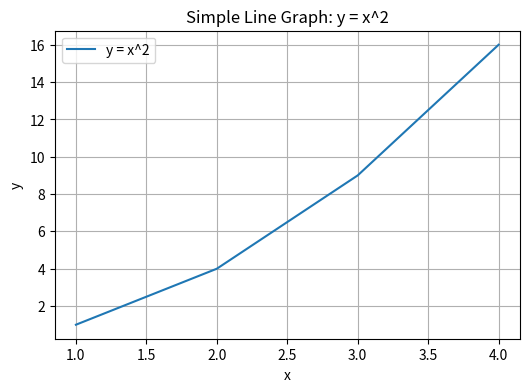
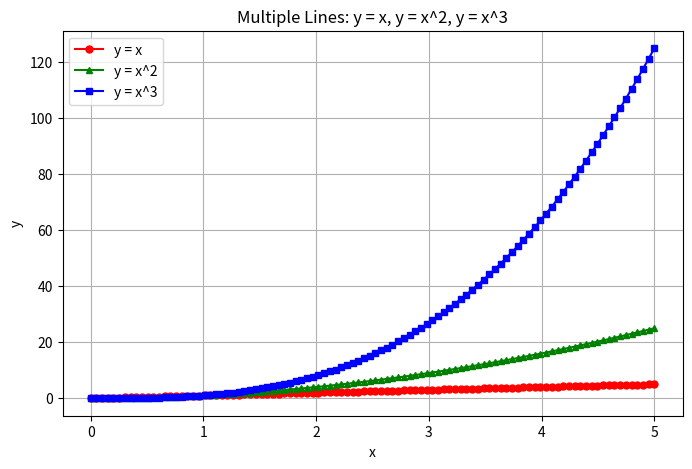
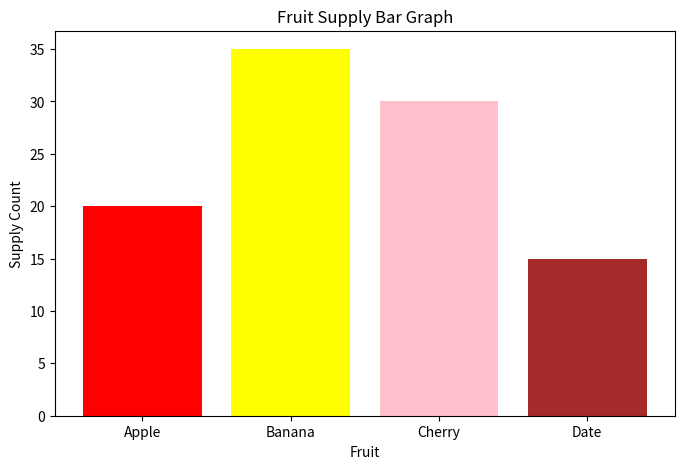

These figures' Python source, in order:
import matplotlib.pyplot as plt
import numpy as np

# a) Plot a simple line graph for the values [1, 2, 3, 4] on the x-axis and their squares on the y-axis.
x = [1, 2, 3, 4]
y = [i**2 for i in x]

plt.figure(figsize=(6, 4))
plt.plot(x, y, label='y = x^2')
plt.xlabel('x')
plt.ylabel('y')
plt.title('Simple Line Graph: y = x^2')
plt.legend()
plt.grid(True)
plt.show()

# b) Generate a plot that shows three lines on the same figure: y = x, y = x^2, and y = x^3 for x values from 0 to 5.
x = np.linspace(0, 5, 100)
y1 = x
y2 = x**2
y3 = x**3

plt.figure(figsize=(8, 5))
plt.plot(x, y1, label='y = x', color='r', marker='o', markersize=5)
plt.plot(x, y2, label='y = x^2', color='g', marker='^', markersize=5)
plt.plot(x, y3, label='y = x^3', color='b', marker='s', markersize=5)

plt.xlabel('x')
plt.ylabel('y')
plt.title('Multiple Lines: y = x, y = x^2, y = x^3')
plt.legend()
plt.grid(True)
plt.show()

# c) Create a bar graph showing fruit supplies: ['Apple', 'Banana', 'Cherry', 'Date'] with counts [20, 35, 30, 15].
fruits = ['Apple', 'Banana', 'Cherry', 'Date']
counts = [20, 35, 30, 15]

plt.figure(figsize=(8, 5))
plt.bar(fruits, counts, color=['red', 'yellow', 'pink', 'brown'])
plt.xlabel('Fruit')
plt.ylabel('Supply Count')
plt.title('Fruit Supply Bar Graph')
plt.show()
